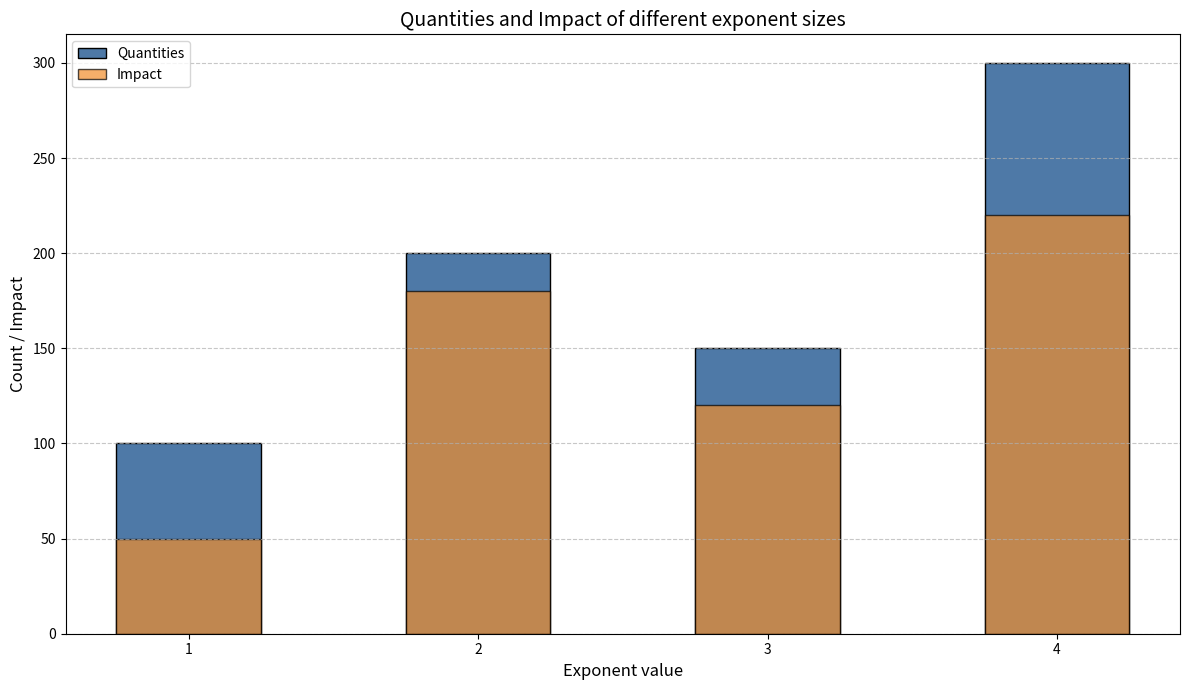

The matplotlib source for this figure:
# -*- coding: utf-8 -*-
"""
Created on Fri Aug 16 21:57:31 2024

@author: user
"""

import matplotlib.pyplot as plt
import numpy as np

def plot_overlapping_bar_chart(count_dict_a, count_dict_b, figsize=(12, 7)):
    keys = list(set(count_dict_a.keys()) | set(count_dict_b.keys()))
    keys.sort()
    
    values_a = [count_dict_a.get(k, 0) for k in keys]
    values_b = [count_dict_b.get(k, 0) for k in keys]
    
    x = np.arange(len(keys))
    width = 0.5
    
    fig, ax1 = plt.subplots(figsize=figsize)
    
    # Plot bars for count_dict_a
    bars1 = ax1.bar(x, values_a, width, label='Quantities', color='#4E79A7', edgecolor='black')
    
    # Plot bars for count_dict_b
    bars2 = ax1.bar(x, values_b, width, label='Impact', color='#F28E2B', edgecolor='black', alpha=0.7)
    
    ax1.set_xlabel('Exponent value', fontsize=12)
    ax1.set_ylabel('Count / Impact', fontsize=12)
    ax1.set_title('Quantities and Impact of different exponent sizes', fontsize=14)
    ax1.set_xticks(x)
    ax1.set_xticklabels(keys)
    
    # Improve the appearance of the plot
    ax1.grid(axis='y', linestyle='--', alpha=0.7)
    ax1.legend()
    
    plt.tight_layout()
    
    return fig, ax1

count_dict_a = {1: 100, 2: 200, 3: 150, 4: 300}
count_dict_b = {1: 50, 2: 180, 3: 120, 4: 220}
fig, ax = plot_overlapping_bar_chart(count_dict_a, count_dict_b)
plt.show()